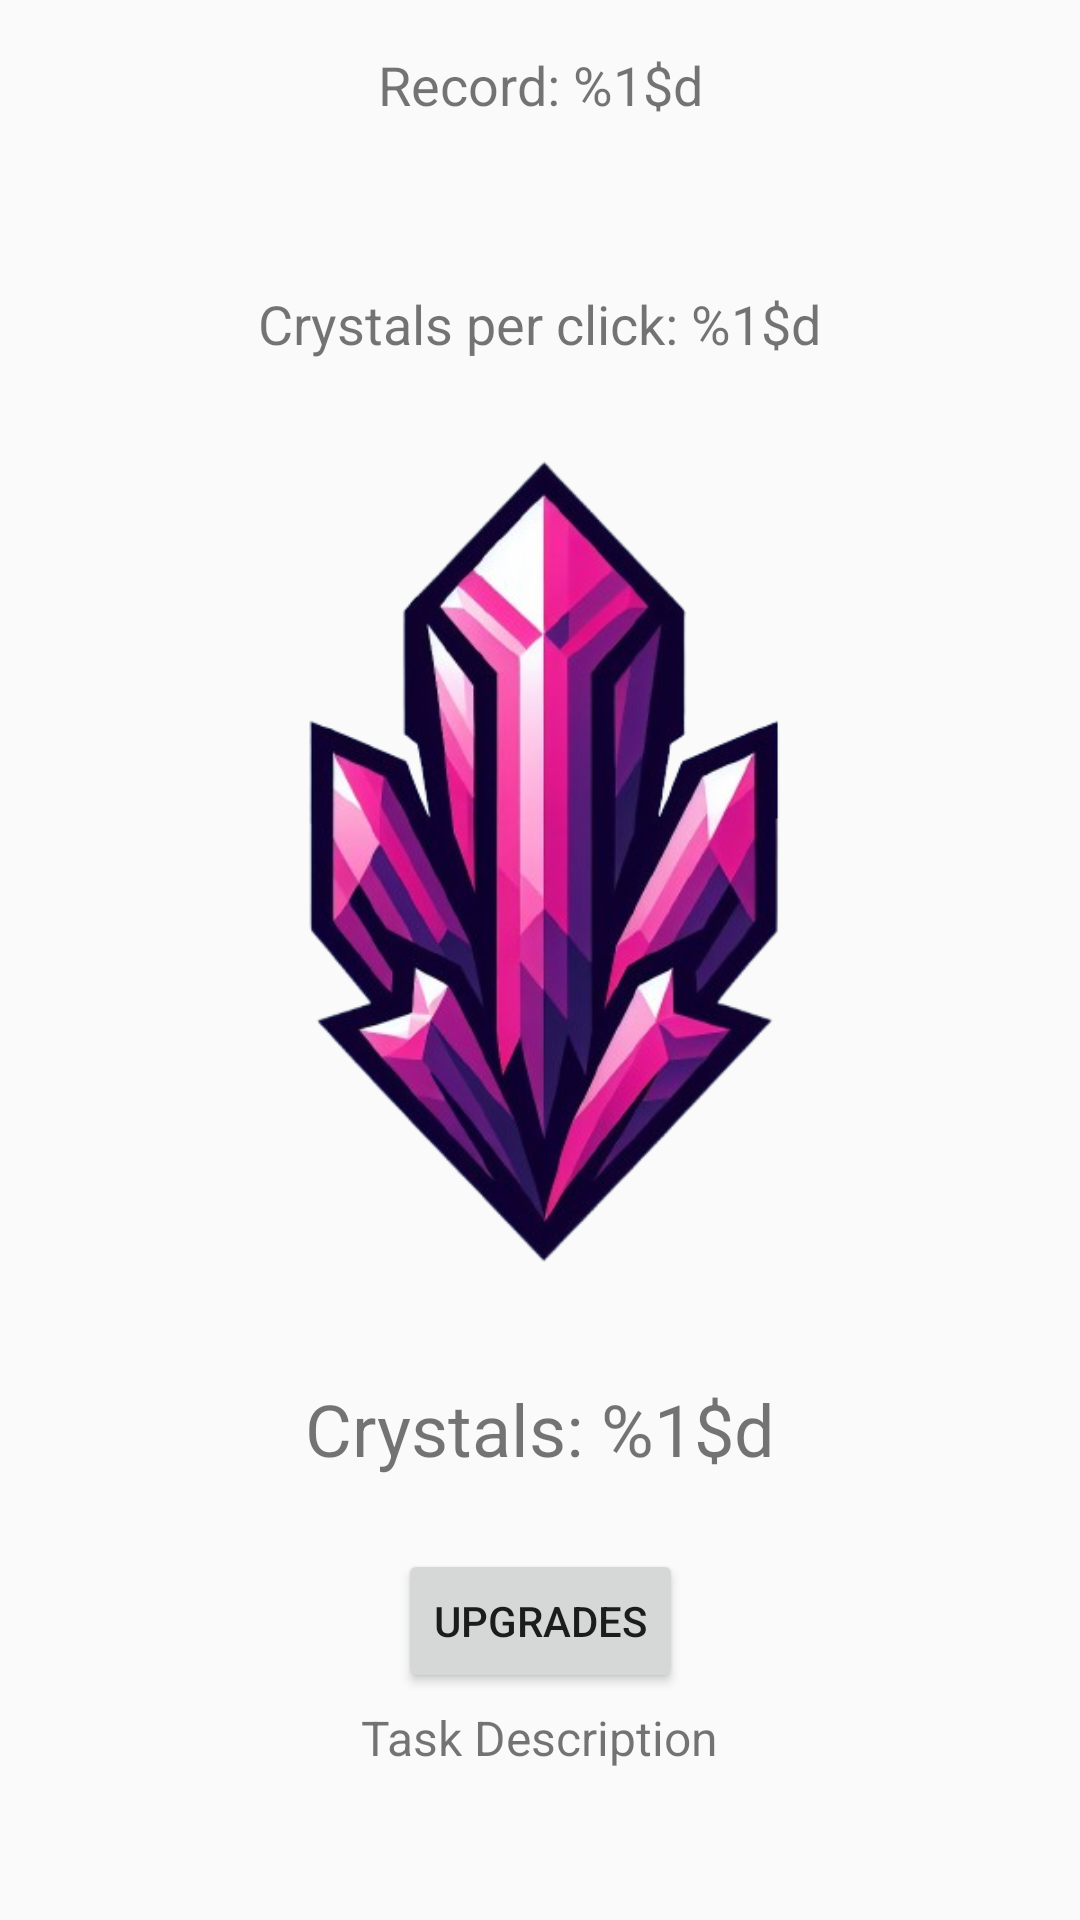

Reconstruct the res/layout file that produces this screen, plus the resources it refers to.
<!-- AndroidManifest.xml: application theme AppTheme -->
<!-- res/layout/activity_main.xml -->
<?xml version="1.0" encoding="utf-8"?>
<androidx.constraintlayout.widget.ConstraintLayout xmlns:android="http://schemas.android.com/apk/res/android"
    xmlns:app="http://schemas.android.com/apk/res-auto"
    xmlns:tools="http://schemas.android.com/tools"
    android:layout_width="match_parent"
    android:layout_height="match_parent"
    tools:context=".MainActivity">

    <ImageView
        android:id="@+id/crystalImageView"
        android:layout_width="300dp"
        android:layout_height="300dp"
        android:src="@drawable/crystal"
        app:layout_constraintBottom_toBottomOf="parent"
        app:layout_constraintEnd_toEndOf="parent"
        app:layout_constraintStart_toStartOf="parent"
        app:layout_constraintTop_toTopOf="parent"
        app:layout_constraintVertical_bias="0.4" />

    <TextView
        android:id="@+id/crystalsTextView"
        android:layout_width="wrap_content"
        android:layout_height="wrap_content"
        android:layout_marginTop="24dp"
        android:text="@string/crystals_count"
        android:textSize="24sp"
        app:layout_constraintEnd_toEndOf="parent"
        app:layout_constraintStart_toStartOf="parent"
        app:layout_constraintTop_toBottomOf="@+id/crystalImageView" />

    <Button
        android:id="@+id/upgradesButton"
        android:layout_width="wrap_content"
        android:layout_height="wrap_content"
        android:layout_marginTop="24dp"
        android:text="@string/upgrades"
        app:layout_constraintEnd_toEndOf="parent"
        app:layout_constraintStart_toStartOf="parent"
        app:layout_constraintTop_toBottomOf="@+id/crystalsTextView" />

    <TextView
        android:id="@+id/recordTextView"
        android:layout_width="wrap_content"
        android:layout_height="wrap_content"
        android:layout_marginTop="16dp"
        android:text="@string/record"
        android:textSize="18sp"
        app:layout_constraintEnd_toEndOf="parent"
        app:layout_constraintStart_toStartOf="parent"
        app:layout_constraintTop_toTopOf="parent" />

    <TextView
        android:id="@+id/crystalsPerClickTextView"
        android:layout_width="wrap_content"
        android:layout_height="wrap_content"
        android:layout_marginBottom="16dp"
        android:text="@string/crystals_per_click"
        android:textSize="18sp"
        app:layout_constraintBottom_toTopOf="@+id/crystalImageView"
        app:layout_constraintEnd_toEndOf="parent"
        app:layout_constraintStart_toStartOf="parent" />

    <TextView
        android:id="@+id/dailyTaskTextView"
        android:layout_width="wrap_content"
        android:layout_height="wrap_content"
        android:layout_marginTop="4dp"
        android:text="@string/daily_task_description"
        android:textSize="16sp"
        app:layout_constraintEnd_toEndOf="parent"
        app:layout_constraintStart_toStartOf="parent"
        app:layout_constraintTop_toBottomOf="@+id/upgradesButton" />

</androidx.constraintlayout.widget.ConstraintLayout>
<!-- resources referenced by this layout -->
<resources>
  <!-- drawable crystal: png bitmap (drawable, 178376 bytes) -->
  <string name="crystals_count">"Crystals: %1$d"</string>
  <string name="crystals_per_click">"Crystals per click: %1$d"</string>
  <string name="daily_task_description">Task Description</string>
  <string name="record">"Record: %1$d"</string>
  <string name="upgrades">Upgrades</string>
  <style name="AppTheme" parent="Theme.AppCompat.Light.NoActionBar">
          
          <item name="colorPrimary">@color/purple_500</item>
          <item name="colorPrimaryDark">@color/purple_700</item>
          <item name="colorAccent">@color/teal_200</item>
      </style>
  <!-- not gathered from this repository: default colours our renderer supplied (Android Studio template values) -->
  <color name="purple_500">#FF6200EE</color>
  <color name="purple_700">#FF3700B3</color>
  <color name="teal_200">#FF03DAC5</color>
</resources>
